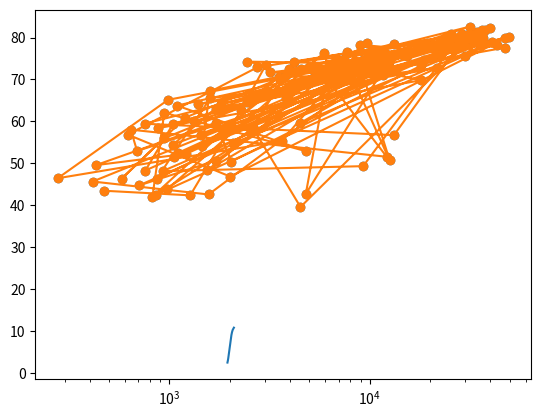

This figure's Python source:
year= [1950, 1951, 1952, 1953, 1954, 1955, 1956, 1957, 1958, 1959, 1960, 1961, 1962, 1963, 1964, 1965, 1966, 1967, 1968, 1969, 1970, 1971, 1972, 1973, 1974, 1975, 1976, 1977, 1978, 1979, 1980, 1981, 1982, 1983, 1984, 1985, 1986, 1987, 1988, 1989, 1990, 1991, 1992, 1993, 1994, 1995, 1996, 1997, 1998, 1999, 2000, 2001, 2002, 2003, 2004, 2005, 2006, 2007, 2008, 2009, 2010, 2011, 2012, 2013, 2014, 2015, 2016, 2017, 2018, 2019, 2020, 2021, 2022, 2023, 2024, 2025, 2026, 2027, 2028, 2029, 2030, 2031, 2032, 2033, 2034, 2035, 2036, 2037, 2038, 2039, 2040, 2041, 2042, 2043, 2044, 2045, 2046, 2047, 2048, 2049, 2050, 2051, 2052, 2053, 2054, 2055, 2056, 2057, 2058, 2059, 2060, 2061, 2062, 2063, 2064, 2065, 2066, 2067, 2068, 2069, 2070, 2071, 2072, 2073, 2074, 2075, 2076, 2077, 2078, 2079, 2080, 2081, 2082, 2083, 2084, 2085, 2086, 2087, 2088, 2089, 2090, 2091, 2092, 2093, 2094, 2095, 2096, 2097, 2098, 2099, 2100]
pop=[2.53, 2.57, 2.62, 2.67, 2.71, 2.76, 2.81, 2.86, 2.92, 2.97, 3.03, 3.08, 3.14, 3.2, 3.26, 3.33, 3.4, 3.47, 3.54, 3.62, 3.69, 3.77, 3.84, 3.92, 4.0, 4.07, 4.15, 4.22, 4.3, 4.37, 4.45, 4.53, 4.61, 4.69, 4.78, 4.86, 4.95, 5.05, 5.14, 5.23, 5.32, 5.41, 5.49, 5.58, 5.66, 5.74, 5.82, 5.9, 5.98, 6.05, 6.13, 6.2, 6.28, 6.36, 6.44, 6.51, 6.59, 6.67, 6.75, 6.83, 6.92, 7.0, 7.08, 7.16, 7.24, 7.32, 7.4, 7.48, 7.56, 7.64, 7.72, 7.79, 7.87, 7.94, 8.01, 8.08, 8.15, 8.22, 8.29, 8.36, 8.42, 8.49, 8.56, 8.62, 8.68, 8.74, 8.8, 8.86, 8.92, 8.98, 9.04, 9.09, 9.15, 9.2, 9.26, 9.31, 9.36, 9.41, 9.46, 9.5, 9.55, 9.6, 9.64, 9.68, 9.73, 9.77, 9.81, 9.85, 9.88, 9.92, 9.96, 9.99, 10.03, 10.06, 10.09, 10.13, 10.16, 10.19, 10.22, 10.25, 10.28, 10.31, 10.33, 10.36, 10.38, 10.41, 10.43, 10.46, 10.48, 10.5, 10.52, 10.55, 10.57, 10.59, 10.61, 10.63, 10.65, 10.66, 10.68, 10.7, 10.72, 10.73, 10.75, 10.77, 10.78, 10.79, 10.81, 10.82, 10.83, 10.84, 10.85]

#task 1
# Print the last item from year and pop
print(year[-1])
print(pop[-1])

# Import matplotlib.pyplot as plt
import matplotlib.pyplot as plt

# Make a line plot: year on the x-axis, pop on the y-axis
plt.plot(year,pop)

# Display the plot with plt.show()
plt.show()

#task 3
life_exp= [43.828, 76.423, 72.301, 42.731, 75.32, 81.235, 79.829, 75.635, 64.062, 79.441, 56.728, 65.554, 74.852, 50.728, 72.39, 73.005, 52.295, 49.58, 59.723, 50.43, 80.653, 44.74100000000001, 50.651, 78.553, 72.961, 72.889, 65.152, 46.462, 55.322, 78.782, 48.328, 75.748, 78.273, 76.486, 78.332, 54.791, 72.235, 74.994, 71.33800000000002, 71.878, 51.57899999999999, 58.04, 52.947, 79.313, 80.657, 56.735, 59.448, 79.406, 60.022, 79.483, 70.259, 56.007, 46.38800000000001, 60.916, 70.19800000000001, 82.208, 73.33800000000002, 81.757, 64.69800000000001, 70.65, 70.964, 59.545, 78.885, 80.745, 80.546, 72.567, 82.603, 72.535, 54.11, 67.297, 78.623, 77.58800000000002, 71.993, 42.592, 45.678, 73.952, 59.44300000000001, 48.303, 74.241, 54.467, 64.164, 72.801, 76.195, 66.803, 74.543, 71.164, 42.082, 62.069, 52.90600000000001, 63.785, 79.762, 80.204, 72.899, 56.867, 46.859, 80.196, 75.64, 65.483, 75.53699999999998, 71.752, 71.421, 71.688, 75.563, 78.098, 78.74600000000002, 76.442, 72.476, 46.242, 65.528, 72.777, 63.062, 74.002, 42.56800000000001, 79.972, 74.663, 77.926, 48.159, 49.339, 80.941, 72.396, 58.556, 39.613, 80.884, 81.70100000000002, 74.143, 78.4, 52.517, 70.616, 58.42, 69.819, 73.923, 71.777, 51.542, 79.425, 78.242, 76.384, 73.747, 74.249, 73.422, 62.698, 42.38399999999999, 43.487]
gdp_cap= [974.5803384, 5937.029525999998, 6223.367465, 4797.231267, 12779.37964, 34435.367439999995, 36126.4927, 29796.04834, 1391.253792, 33692.60508, 1441.284873, 3822.137084, 7446.298803, 12569.85177, 9065.800825, 10680.79282, 1217.032994, 430.0706916, 1713.778686, 2042.09524, 36319.23501, 706.016537, 1704.063724, 13171.63885, 4959.114854, 7006.580419, 986.1478792, 277.5518587, 3632.557798, 9645.06142, 1544.750112, 14619.222719999998, 8948.102923, 22833.30851, 35278.41874, 2082.4815670000007, 6025.3747520000015, 6873.262326000001, 5581.180998, 5728.353514, 12154.08975, 641.3695236000002, 690.8055759, 33207.0844, 30470.0167, 13206.48452, 752.7497265, 32170.37442, 1327.60891, 27538.41188, 5186.050003, 942.6542111, 579.2317429999998, 1201.637154, 3548.3308460000007, 39724.97867, 18008.94444, 36180.78919, 2452.210407, 3540.651564, 11605.71449, 4471.061906, 40675.99635, 25523.2771, 28569.7197, 7320.8802620000015, 31656.06806, 4519.461171, 1463.249282, 1593.06548, 23348.139730000006, 47306.98978, 10461.05868, 1569.331442, 414.5073415, 12057.49928, 1044.770126, 759.3499101, 12451.6558, 1042.581557, 1803.151496, 10956.99112, 11977.57496, 3095.7722710000007, 9253.896111, 3820.17523, 823.6856205, 944.0, 4811.060429, 1091.359778, 36797.93332, 25185.00911, 2749.320965, 619.6768923999998, 2013.977305, 49357.19017, 22316.19287, 2605.94758, 9809.185636, 4172.838464, 7408.905561, 3190.481016, 15389.924680000002, 20509.64777, 19328.70901, 7670.122558, 10808.47561, 863.0884639000002, 1598.435089, 21654.83194, 1712.472136, 9786.534714, 862.5407561000002, 47143.17964, 18678.31435, 25768.25759, 926.1410683, 9269.657808, 28821.0637, 3970.095407, 2602.394995, 4513.480643, 33859.74835, 37506.41907, 4184.548089, 28718.27684, 1107.482182, 7458.396326999998, 882.9699437999999, 18008.50924, 7092.923025, 8458.276384, 1056.380121, 33203.26128, 42951.65309, 10611.46299, 11415.80569, 2441.576404, 3025.349798, 2280.769906, 1271.211593, 469.70929810000007]
# Print the last item of gdp_cap and life_exp
print(gdp_cap[-1])
print(life_exp[-1])


# Make a line plot, gdp_cap on the x-axis, life_exp on the y-axis
plt.plot(gdp_cap, life_exp)

# Display the plot
plt.show()

#task 4
#scatterplot before scaling
# Change the line plot below to a scatter plot
plt.scatter(gdp_cap, life_exp)
# Show plot
plt.show()

#scatterplot after scaling
# Put the x-axis on a logarithmic scale
plt.scatter(gdp_cap, life_exp)
plt.xscale('log')
# Show plot
plt.show()

